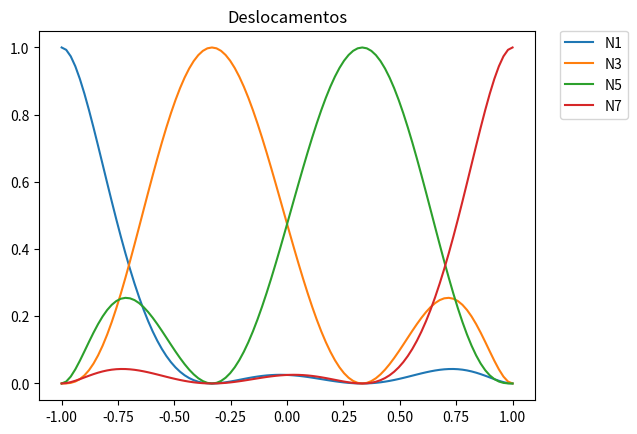
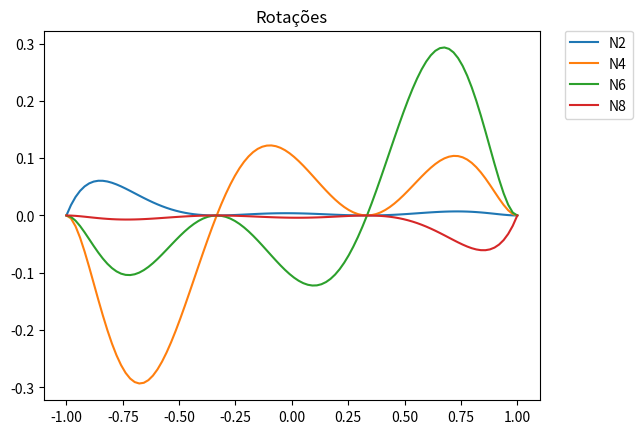

Recreate these plots in Python, in order.
#!/usr/bin/env python3
# -*- coding: utf-8 -*-
"""
Created on Fri May 10 14:46:37 2019

Funções de forma para a viga de 4 nós de Euler-Bernouilli

Completo!

@author: markinho
"""

import sympy as sp
import numpy as np
import matplotlib.pyplot as plt


#para viga
L = sp.Symbol('L')
x1 = -L/2
x2 = -L/6
x3 = L/6
x4 = L/2
u1 = sp.Symbol('u1')
u2 = sp.Symbol('u2')
u3 = sp.Symbol('u3')
u4 = sp.Symbol('u4')
u5 = sp.Symbol('u5')
u6 = sp.Symbol('u6')
u7 = sp.Symbol('u7')
u8 = sp.Symbol('u8')

Mat_Coef = sp.Matrix([[1, x1, x1**2, x1**3, x1**4, x1**5, x1**6, x1**7],
                      [0, 1, 2*x1, 3*x1**2, 4*x1**3, 5*x1**4, 6*x1**5, 7*x1**6],
                      [1, x2, x2**2, x2**3, x2**4, x2**5, x2**6, x2**7],
                      [0, 1, 2*x2, 3*x2**2, 4*x2**3, 5*x2**4, 6*x2**5, 7*x2**6],
                      [1, x3, x3**2, x3**3, x3**4, x3**5, x3**6, x3**7],
                      [0, 1, 2*x3, 3*x3**2, 4*x3**3, 5*x3**4, 6*x3**5, 7*x3**6],
                      [1, x4, x4**2, x4**3, x4**4, x4**5, x4**6, x4**7],
                      [0, 1, 2*x4, 3*x4**2, 4*x4**3, 5*x4**4, 6*x4**5, 7*x4**6]])

U = sp.Matrix([u1, u2, u3, u4, u5, u6, u7, u8])

Coefs = Mat_Coef.inv() * U

A = Coefs[0]
B = Coefs[1]
C = Coefs[2]
D = Coefs[3]
E = Coefs[4]
F = Coefs[5]
G = Coefs[6]
H = Coefs[7]


x = sp.Symbol('x')

Ns = sp.expand(A + B*x + C*x**2 + D*x**3 + E*x**4 + F*x**5 + G*x**6 + H*x**7)

N1 = sp.Add(*[argi for argi in Ns.args if argi.has(u1)]).subs(u1, 1)
N2 = sp.Add(*[argi for argi in Ns.args if argi.has(u2)]).subs(u2, 1)
N3 = sp.Add(*[argi for argi in Ns.args if argi.has(u3)]).subs(u3, 1)
N4 = sp.Add(*[argi for argi in Ns.args if argi.has(u4)]).subs(u4, 1)
N5 = sp.Add(*[argi for argi in Ns.args if argi.has(u5)]).subs(u5, 1)
N6 = sp.Add(*[argi for argi in Ns.args if argi.has(u6)]).subs(u6, 1)
N7 = sp.Add(*[argi for argi in Ns.args if argi.has(u7)]).subs(u7, 1)
N8 = sp.Add(*[argi for argi in Ns.args if argi.has(u8)]).subs(u8, 1)

Nn = sp.Matrix([N1, N2, N3, N4, N5, N6, N7, N8])

#geração do grafico ---------------------------------------------------------------------
#convertendo para função python
nN1 = sp.utilities.lambdify([x, L], N1, "numpy")
nN2 = sp.utilities.lambdify([x, L], N2, "numpy")

nN3 = sp.utilities.lambdify([x, L], N3, "numpy")
nN4 = sp.utilities.lambdify([x, L], N4, "numpy")

nN5 = sp.utilities.lambdify([x, L], N5, "numpy")
nN6 = sp.utilities.lambdify([x, L], N6, "numpy")

nN7 = sp.utilities.lambdify([x, L], N7, "numpy")
nN8 = sp.utilities.lambdify([x, L], N8, "numpy")

L = 2.
x = np.linspace(-L/2., L/2, 100)

plt.plot(x, nN1(x, L), label="N1")
plt.plot(x, nN3(x, L), label="N3")
plt.plot(x, nN5(x, L), label="N5")
plt.plot(x, nN7(x, L), label="N7")
plt.title('Deslocamentos')
plt.legend(bbox_to_anchor=(1.05, 1), loc=2, borderaxespad=0.)
plt.show()

plt.plot(x, nN2(x, L), label="N2")
plt.plot(x, nN4(x, L), label="N4")
plt.plot(x, nN6(x, L), label="N6")
plt.plot(x, nN8(x, L), label="N8")
plt.title('Rotações')
plt.legend(bbox_to_anchor=(1.05, 1), loc=2, borderaxespad=0.)
plt.show()

# #primeira derivada
# dN1 = sp.diff(N1, x)
# dN2 = sp.diff(N2, x)
# dN3 = sp.diff(N3, x)
# dN4 = sp.diff(N4, x)
# dN5 = sp.diff(N5, x)
# dN6 = sp.diff(N6, x)
# dN7 = sp.diff(N7, x)
# dN8 = sp.diff(N8, x)

# #segunda derivada
# ddN1 = sp.diff(dN1, x)
# ddN2 = sp.diff(dN2, x)
# ddN3 = sp.diff(dN3, x)
# ddN4 = sp.diff(dN4, x)
# ddN5 = sp.diff(dN5, x)
# ddN6 = sp.diff(dN6, x)
# ddN7 = sp.diff(dN7, x)
# ddN8 = sp.diff(dN8, x)

# #terceira derivada
# dddN1 = sp.diff(ddN1, x)
# dddN2 = sp.diff(ddN2, x)
# dddN3 = sp.diff(ddN3, x)
# dddN4 = sp.diff(ddN4, x)
# dddN5 = sp.diff(ddN5, x)
# dddN6 = sp.diff(ddN6, x)
# dddN7 = sp.diff(ddN7, x)
# dddN8 = sp.diff(ddN8, x)

# #quarta derivada
# ddddN1 = sp.diff(dddN1, x)
# ddddN2 = sp.diff(dddN2, x)
# ddddN3 = sp.diff(dddN3, x)
# ddddN4 = sp.diff(dddN4, x)
# ddddN5 = sp.diff(dddN5, x)
# ddddN6 = sp.diff(dddN6, x)
# ddddN7 = sp.diff(dddN7, x)
# ddddN8 = sp.diff(dddN8, x)

# #cálculo da matriz de rigidez
# B = sp.Matrix([ddN1, ddN2, ddN3, ddN4, ddN5, ddN6, ddN7, ddN8])
# BB = B * B.T

# E = sp.Symbol('E')
# I = sp.Symbol('I')

# Ke = E*I*sp.integrate( BB, (x, x1, x4) )

# #vetores de cargas nodais

# Feg = -g * sp.integrate( Nn, (x, x1, x3) )
# Fegq = -(g+q) * sp.integrate( Nn, (x, x1, x3) )











# #viga em balanço com 1000kN na extremidade, E = 20000 kN/cm2, nu=0.3, b=2cm, h=10cm e L = 6m ---------------------
# b = 2
# h = 10
# F = 1000

# Kvb = Ke[2:,2:]
# Kvb = np.array(Kvb.subs({L:6, I:b*h**3/12, E:20000})).astype(np.float64)
# Fvb = np.array([0, 0, -F, 0])

# UvbEB = np.linalg.solve(Kvb,Fvb)
# UgvbEB = np.array([0, 0, UvbEB[0], UvbEB[1], UvbEB[2], UvbEB[3]])

# #viga biapoiada com 1000kN no meio, E = 20000 kN/cm2, nu=0.3, b=2cm, h=10cm e L = 6m ---------------------
# b = 2
# h = 10
# F = 1000

# Kvba = Ke[1:5,1:5]
# Kvba = np.array(Kvba.subs({L:6, I:b*h**3/12, E:20000})).astype(np.float64)
# Fvba = np.array([0, -F, 0, 0])

# UvbaEB = np.linalg.solve(Kvba,Fvba)
# UgvbaEB = np.array([0, UvbEB[0], UvbEB[1], UvbEB[2], UvbEB[3], 0])


# # 160 elementos do site ------------------------------------------------------------------------------------------------ 160!!!
# t_w = 3
# h = 139
# b_f = 50
# t_f = 3
# I_z = (t_w*h**3)/(12) + 2 * (b_f * t_f**3)/(12) + 2 * b_f * t_f * ( t_f/2 + h/2 )**2
# Ke2 = np.array(Ke.subs({L:200, I:I_z, E:20000})).astype(np.float64)
# Ke7 = np.array(Ke.subs({L:700, I:I_z, E:20000})).astype(np.float64)

# #calculo do vetor de forças nodais equivalentes
# g = sp.Symbol('g')
# q = sp.Symbol('q')

# Feg = -g * sp.integrate( Nn, (x, x1, x3) )
# Fegq = -(g+q) * sp.integrate( Nn, (x, x1, x3) )

# Fe1 = np.array(Feg.subs({L:200, g:0.528})).astype(np.float64)
# Fe2 = np.array(Fegq.subs({L:700, g:0.528, q:2.11})).astype(np.float64)
# Fe3 = np.array(Feg.subs({L:700, g:0.528})).astype(np.float64)

# #correspondencia
# ID1 = np.array([12, 0, 1, 2, 3, 4])
# ID2 = np.array([3, 4, 5, 6, 7, 8])
# ID3 = np.array([7, 8, 9, 10, 13, 11])

# #matriz de rigidez global
# K = np.zeros((14,14))

# for i in range(0, 6):
#     for j in range(0,6):
#         K[ ID1[i], ID1[j] ] += Ke2[i,j]
#         K[ ID2[i], ID2[j] ] += Ke7[i,j]
#         K[ ID3[i], ID3[j] ] += Ke7[i,j]

# #vetor de forças global
# F = np.zeros(14)

# for i in range(0, 6):
#     F[ ID1[i] ] += Fe1[i]
#     F[ ID2[i] ] += Fe2[i]
#     F[ ID3[i] ] += Fe3[i]

# Ku = K[:-2, :-2]
# Fu = F[:-2]

# Kr = K[-2:, :-2]

# #usando o numpy
# U_np = np.linalg.solve(Ku, Fu)

# U = np.zeros(14)
# U[:-2] = U_np

# #cálculo das reações de apoio
# Frapo = np.zeros(2)
# Frapo = F[-2:]
# Rapo = np.dot(Kr, U_np) - Frapo

# #deformações no sistema local
# u1 = np.zeros(6)
# u1 = U[ ID1 ]

# u2 = np.zeros(6)
# u2 = U[ ID2 ]

# u3 = np.zeros(6)
# u3 = U[ ID3 ]


# #deslocamentos no elemento ---------------------------------------------------------------------------------
# N_EL = sp.Matrix([[N1],
#                   [N2],
#                   [N3],
#                   [N4],
#                   [N5],
#                   [N6]])
# #para cálculo das rotações
# dN_ES = sp.Matrix([[dN1],
#                   [dN2],
#                   [dN3],
#                   [dN4],
#                   [dN5],
#                   [dN6]])
# #para o cálculo do momento
# dN_M = sp.Matrix([[ddN1],
#                   [ddN2],
#                   [ddN3],
#                   [ddN4],
#                   [ddN5],
#                   [ddN6]])
# #para o cálculo do cortante
# dN_C = sp.Matrix([[dddN1],
#                   [dddN2],
#                   [dddN3],
#                   [dddN4],
#                   [dddN5],
#                   [dddN6]])

# ##vetor de deformações genérico
# #ug1, ug2, ug3, ug4, ug5, ug6 = sp.symbols('ug1 ug2 ug3 ug4 ug5 ug6')
# #Ug = sp.Matrix([ug1, ug2, ug3, ug4, ug5, ug6])

# #Ug = sp.Matrix(UgvbEB)
# #Ug = sp.Matrix(UgvbaEB)
# Ug1 = sp.Matrix(u1)
# Ug2 = sp.Matrix(u2)
# Ug3 = sp.Matrix(u3)


# # analítico --------------------------------------------------------------------------------------------------------

# Ra = 2725/8*g + 3675/8*q
# Rb = 4475/8*g + 1925/8*q

# Ms1 = Ra*x - g*x**2/2
# Ms2 = Ra*(200 + x) - g*200*(100 + x) - q*x**2/2
# Ms3 = Rb*x - g*x**2/2

# Vs1 = sp.diff(Ms1, x)
# Vs2 = sp.diff(Ms2, x)
# Vs3 = -sp.diff(Ms3, x)

# # para viga em balanço com 1 elemento --------------------------------------------------------------------------

# #deslocamentos = (N_EL.transpose() * Ug)[0]
# #rotacoes = (dN_ES.transpose() * Ug)[0]
# #momento = - (20000 * b*h**3/12) * (dN_M.transpose() * Ug)[0]
# #cortante = (20000 * b*h**3/12) * (dN_C.transpose() * Ug)[0]
# #
# #
# #deslocamentos_f = sp.utilities.lambdify([x, L], deslocamentos, "numpy")
# #rotacoes_f = sp.utilities.lambdify([x, L], rotacoes, "numpy")
# #momento_f = sp.utilities.lambdify([x, L], momento, "numpy")
# #cortante_f = sp.utilities.lambdify([x, L], cortante, "numpy")
# #
# #L = 6.
# #x = np.linspace(-L/2, L/2, 100)
# #
# #plt.plot(x, deslocamentos_f(x, L), label="deslocamentos")
# #plt.plot(x, np.zeros(100), label="zero")
# #plt.legend(bbox_to_anchor=(1.05, 1), loc=2, borderaxespad=0.)
# #plt.show()
# #
# #plt.plot(x, rotacoes_f(x, L), label="rotacoes")
# #plt.plot(x, np.zeros(100), label="zero")
# #plt.legend(bbox_to_anchor=(1.05, 1), loc=2, borderaxespad=0.)
# #plt.show()
# #
# #plt.plot(x, momento_f(x, L), label="momento")
# #plt.plot(x, np.zeros(100), label="zero")
# #plt.legend(bbox_to_anchor=(1.05, 1), loc=2, borderaxespad=0.)
# #plt.show()
# #
# #plt.plot(x, cortante_f(x, L), label="cortante")
# #plt.plot(x, np.zeros(100), label="zero")
# #plt.legend(bbox_to_anchor=(1.05, 1), loc=2, borderaxespad=0.)
# #plt.show()

# # para viga do trem do material com 3 elementos --------------------------------------------------------------------

# deslocamentos1 = (N_EL.transpose() * Ug1)[0]
# deslocamentos2 = (N_EL.transpose() * Ug2)[0]
# deslocamentos3 = (N_EL.transpose() * Ug3)[0]
# rotacoes1 = (dN_ES.transpose() * Ug1)[0]
# rotacoes2 = (dN_ES.transpose() * Ug2)[0]
# rotacoes3 = (dN_ES.transpose() * Ug3)[0]
# momento1 = - (20000 * I_z) * (dN_M.transpose() * Ug1)[0]
# momento2 = - (20000 * I_z) * (dN_M.transpose() * Ug2)[0]
# momento3 = - (20000 * I_z) * (dN_M.transpose() * Ug3)[0]
# cortante1 = -(20000 * I_z) * (dN_C.transpose() * Ug1)[0]
# cortante2 = -(20000 * I_z) * (dN_C.transpose() * Ug2)[0]
# cortante3 = -(20000 * I_z) * (dN_C.transpose() * Ug3)[0]

# Ms1f = sp.utilities.lambdify([x, g, q], -Ms1, "numpy")
# Ms2f = sp.utilities.lambdify([x, g, q], -Ms2, "numpy")
# Ms3f = sp.utilities.lambdify([x, g, q], -Ms3, "numpy")

# Vs1f = sp.utilities.lambdify([x, g, q], Vs1, "numpy")
# Vs2f = sp.utilities.lambdify([x, g, q], Vs2, "numpy")
# Vs3f = sp.utilities.lambdify([x, g, q], Vs3, "numpy")

# deslocamentos_f1 = sp.utilities.lambdify([x, L], deslocamentos1, "numpy")
# deslocamentos_f2 = sp.utilities.lambdify([x, L], deslocamentos2, "numpy")
# deslocamentos_f3 = sp.utilities.lambdify([x, L], deslocamentos3, "numpy")
# rotacoes_f1 = sp.utilities.lambdify([x, L], rotacoes1, "numpy")
# rotacoes_f2 = sp.utilities.lambdify([x, L], rotacoes2, "numpy")
# rotacoes_f3 = sp.utilities.lambdify([x, L], rotacoes3, "numpy")
# momento_f1 = sp.utilities.lambdify([x, L], momento1, "numpy")
# momento_f2 = sp.utilities.lambdify([x, L], momento2, "numpy")
# momento_f3 = sp.utilities.lambdify([x, L], momento3, "numpy")
# cortante_f1 = sp.utilities.lambdify([x, L], cortante1, "numpy")
# cortante_f2 = sp.utilities.lambdify([x, L], cortante2, "numpy")
# cortante_f3 = sp.utilities.lambdify([x, L], cortante3, "numpy")

# x200 = np.linspace(-200/2, 200/2, 100)
# x700 = np.linspace(-700/2, 700/2, 100)
# x1 = np.linspace(0, 200, 100)
# x2 = np.linspace(200, 900, 100)
# x3 = np.linspace(900, 1600, 100)
# x_20 = np.linspace(0, 700, 100)
# x_3i = np.linspace(700, 0, 100)
# x = np.linspace(0, 1600, 300)

# #plt.plot(x1, deslocamentos_f1(x200, 200), label="deslocamentos")
# #plt.plot(x2, deslocamentos_f2(x700, 700))
# #plt.plot(x3, deslocamentos_f3(x700, 700))
# #plt.plot(x, np.zeros(300), label="zero", color="black")
# #plt.legend(bbox_to_anchor=(1.05, 1), loc=2, borderaxespad=0.)
# #plt.show()
# #
# #plt.plot(x1, rotacoes_f1(x200, 200), label="rotacoes")
# #plt.plot(x2, rotacoes_f2(x700, 700))
# #plt.plot(x3, rotacoes_f3(x700, 700))
# #plt.plot(x, np.zeros(300), label="zero", color="black")
# #plt.legend(bbox_to_anchor=(1.05, 1), loc=2, borderaxespad=0.)
# #plt.show()

# plt.plot(x1, momento_f1(x200, 200), label="momento")
# plt.plot(x2, momento_f2(x700, 700))
# plt.plot(x3, momento_f3(x700, 700))
# plt.plot(x1, Ms1f(x1, 0.528, 0.528+2.11), "--", color="red", label="Momento analítico")
# plt.plot(x2, Ms2f(x_20, 0.528, 0.528+2.11), "--", color="red")
# plt.plot(x3, Ms3f(x_3i, 0.528, 0.528+2.11), "--", color="red")
# plt.plot(x, np.zeros(300), label="zero", color="black")
# plt.legend(bbox_to_anchor=(1.05, 1), loc=2, borderaxespad=0.)
# plt.show()

# plt.plot(x1, cortante_f1(x200, 200), label="cortante")
# plt.plot(x2, cortante_f2(x700, 700))
# plt.plot(x3, cortante_f3(x700, 700))
# plt.plot(x1, -Vs1f(x1, 0.528, 0.528+2.11), "--", color="red", label="Cortante analítico")
# plt.plot(x2, -Vs2f(x_20, 0.528, 0.528+2.11), "--", color="red")
# plt.plot(x3, -Vs3f(x_3i, 0.528, 0.528+2.11), "--", color="red")
# plt.plot(x, np.zeros(300), label="zero", color="black")
# plt.legend(bbox_to_anchor=(1.05, 1), loc=2, borderaxespad=0.)
# plt.show()
